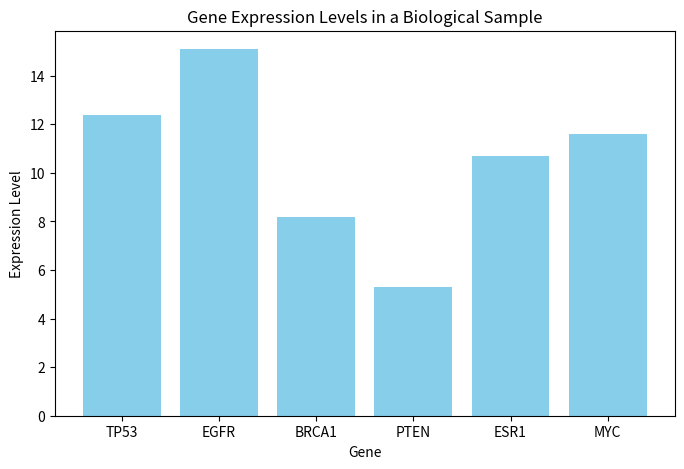

Reproduce this figure in Python.
# Print the initial dictionary
gene_expression = {'TP53': 12.4, 'EGFR': 15.1, 'BRCA1': 8.2, 'PTEN': 5.3, 'ESR1': 10.7}
print("The initial dictionary:")
print(gene_expression)
# Add MYC
gene_expression['MYC'] = 11.6
print("The dictionary with MYC expression:")
print(gene_expression)
# Produce the bar chart
import matplotlib.pyplot as plt
genes = list(gene_expression.keys())
expression_values = list(gene_expression.values())
plt.figure(figsize=(8, 5))  # Set the size of the figure
plt.bar(genes, expression_values, color = 'skyblue')
plt.xlabel("Gene")
plt.ylabel("Expression Level")
plt.title("Gene Expression Levels in a Biological Sample")
plt.show()
# The expression level of a specific gene
gene_of_interest = 'TP53'
if gene_of_interest in gene_expression:
    #If the gene is present in the dataset, print its expression level
    print("The expression level of", gene_of_interest, "is", gene_expression[gene_of_interest])
else:
    #If the gene is not present in the dataset, print the error message
    print("Error: the gene", gene_of_interest, "is not present in the dataset.")
# Calculate the average gene expression level
average_expression = sum(expression_values) / len(expression_values)
print(f"The average expression level is {average_expression: .2f}")
